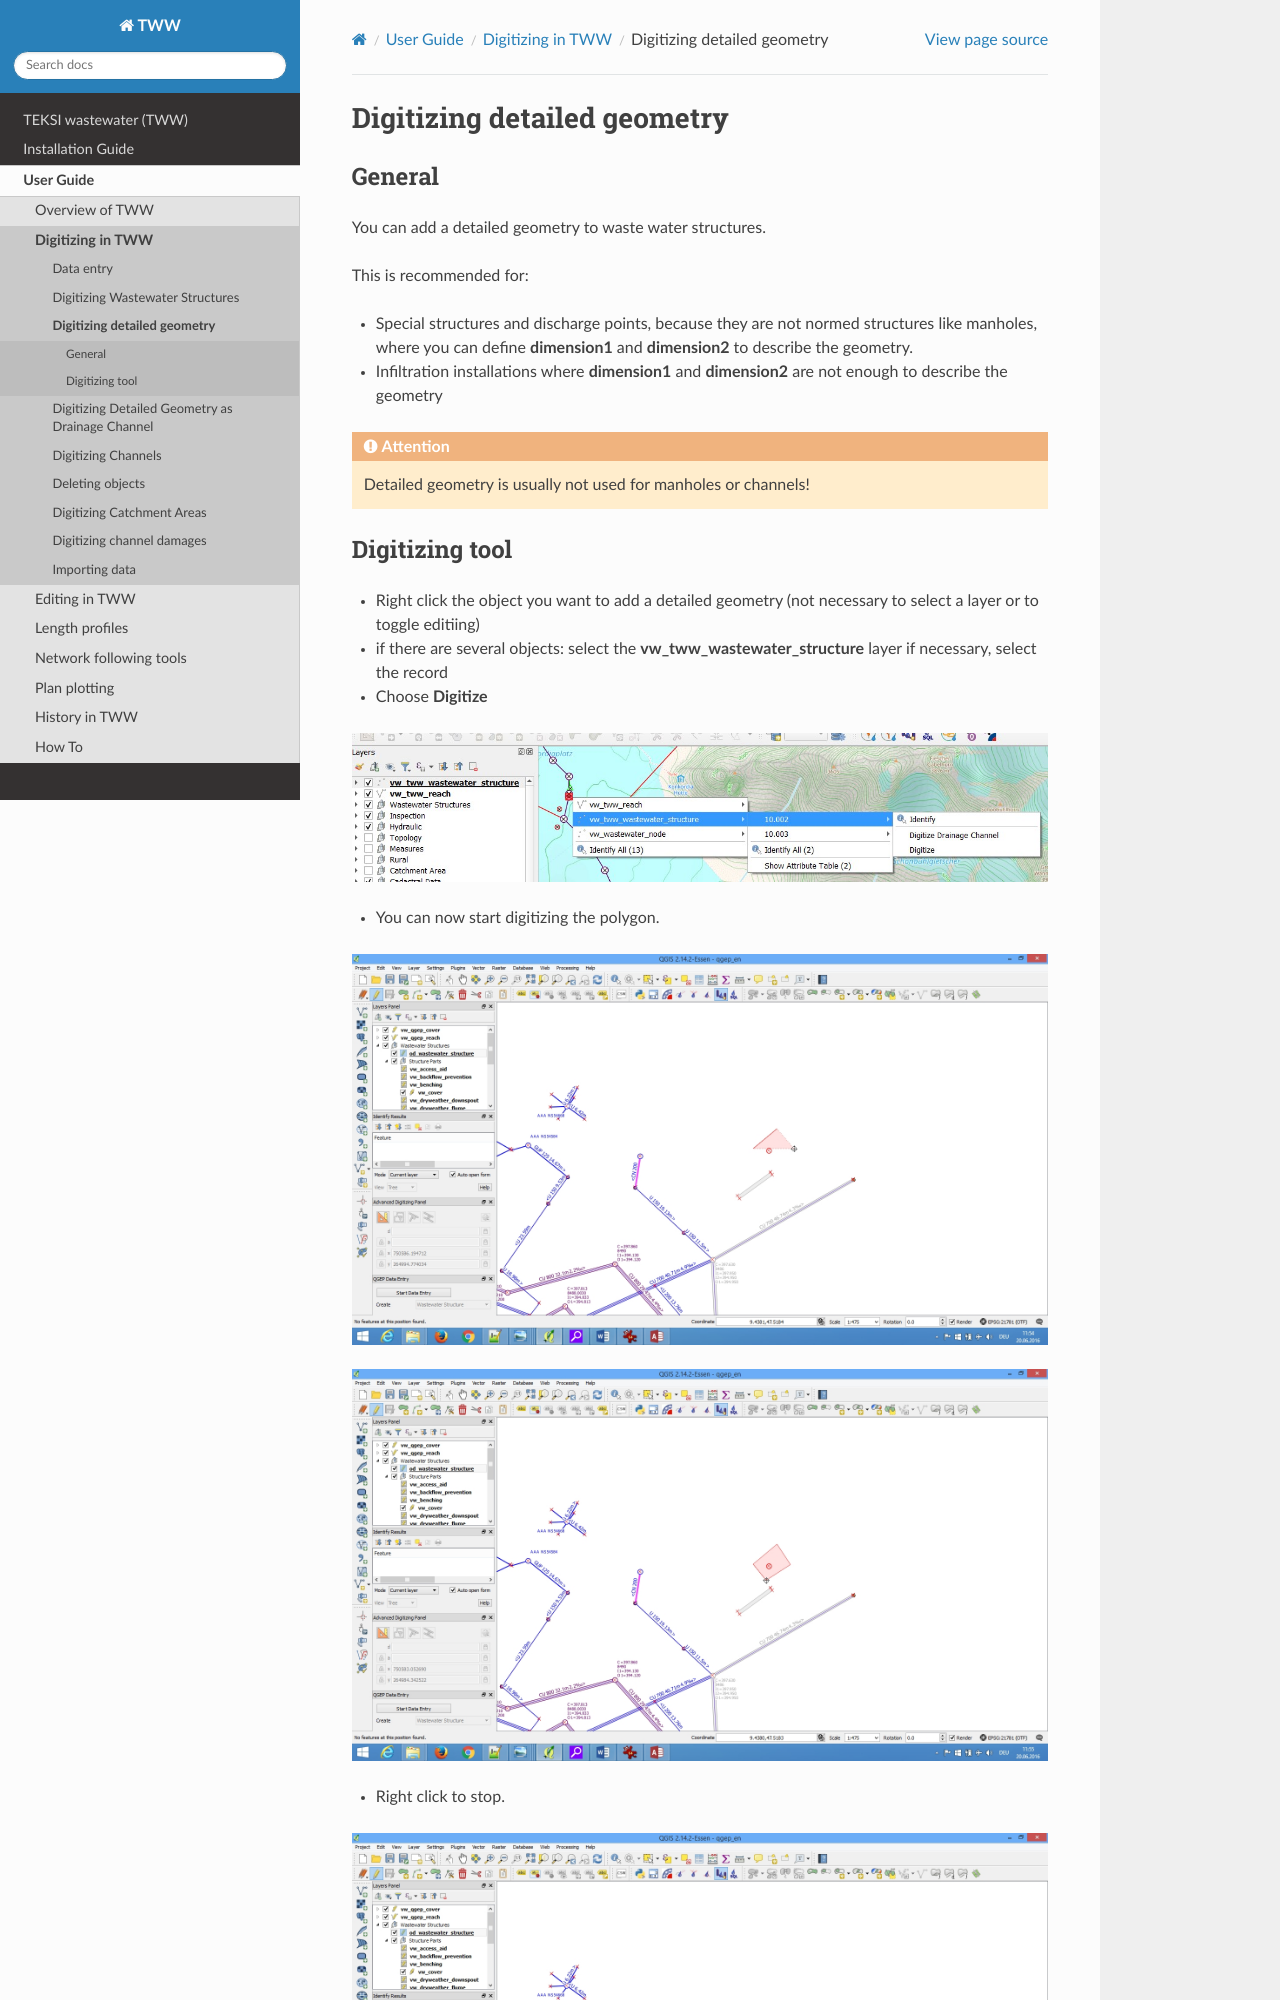

repository: teksi/wastewater · page: latest/en/user-guide/digitizing/digitizingdetailedgeometry.html · generator: sphinx

Digitizing detailed geometry
============================

General
-------

You can add a detailed geometry to waste water structures.

This is recommended for:

* Special structures and discharge points, because they are not normed structures like manholes,
  where you can define **dimension1** and **dimension2** to describe the geometry.
* Infiltration installations where **dimension1** and **dimension2** are not enough to describe the geometry

.. attention:: Detailed geometry is usually not used for manholes or channels!
